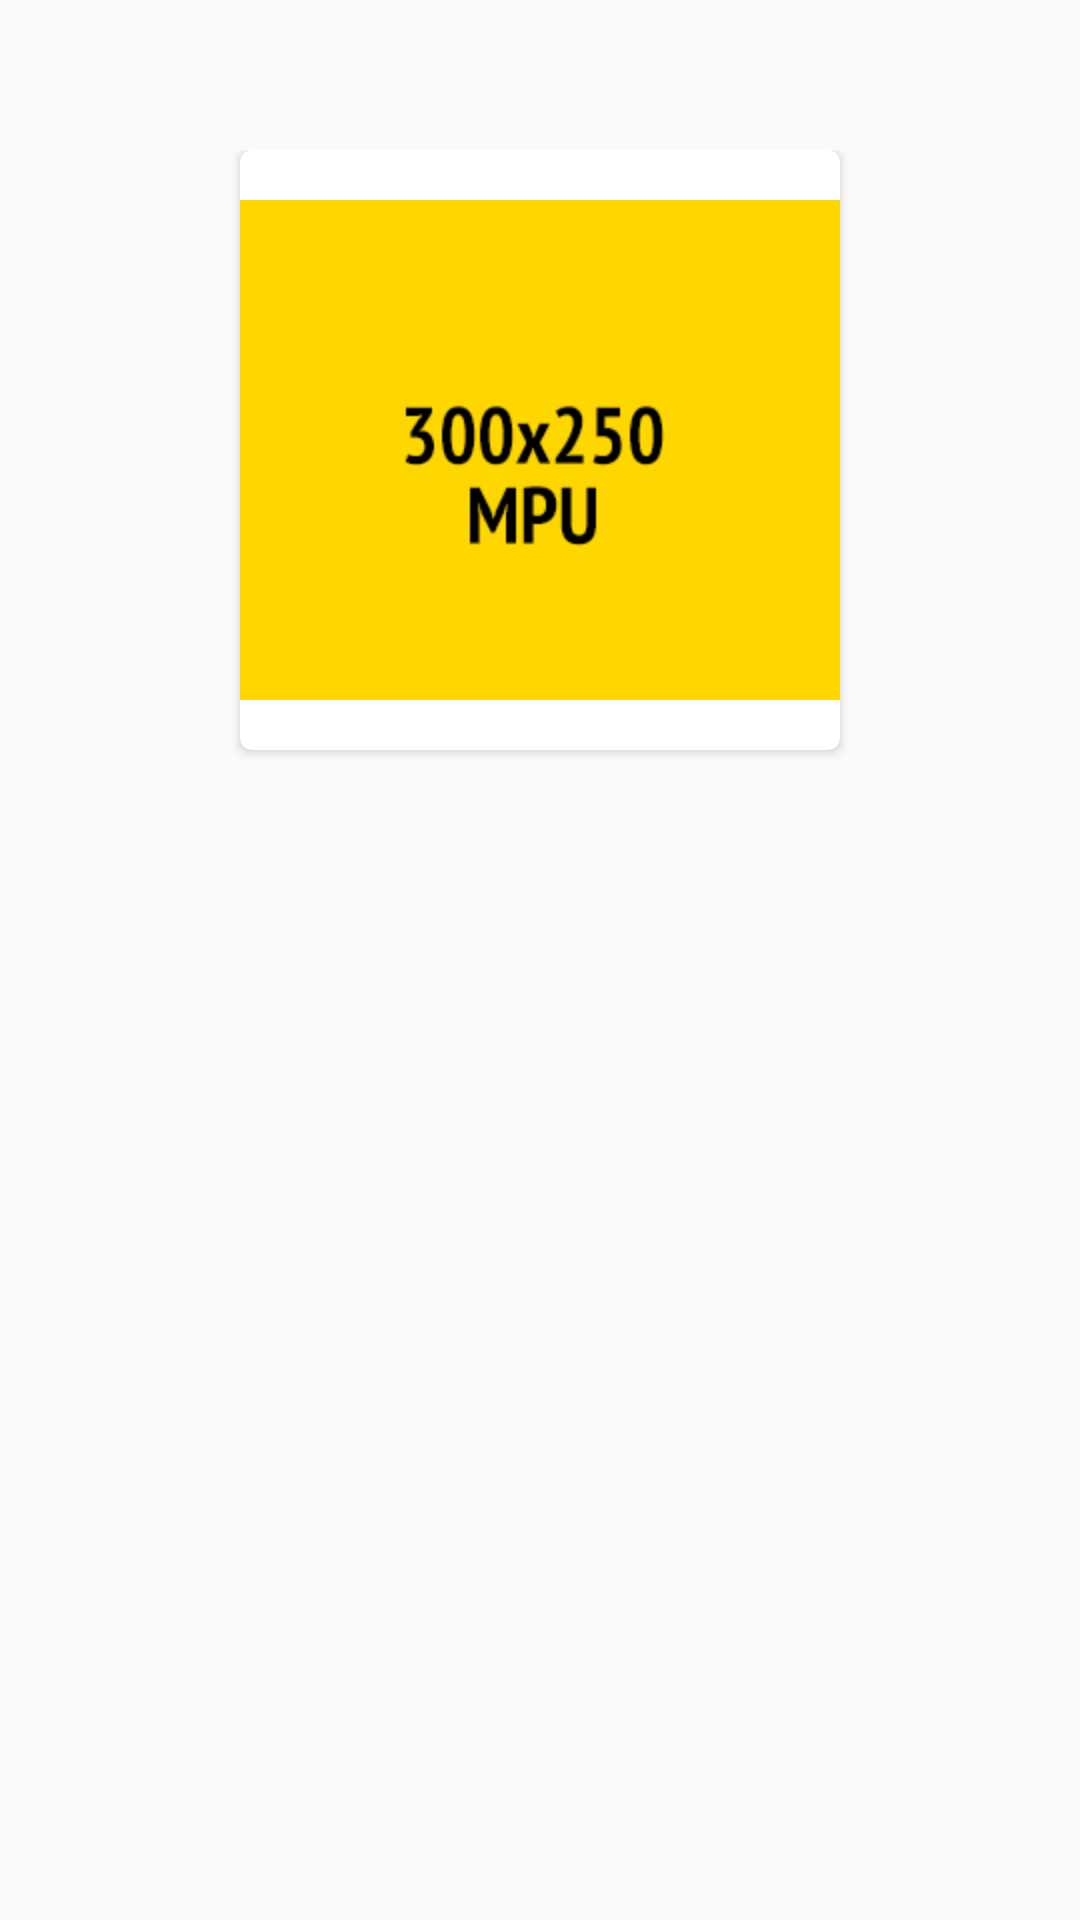

Layout XML and referenced resources for this Android screen:
<!-- AndroidManifest.xml: application theme AppTheme -->
<!-- res/layout/gallery_card_view_item.xml -->
<?xml version="1.0" encoding="utf-8"?>
<LinearLayout xmlns:android="http://schemas.android.com/apk/res/android"
    xmlns:card_view="http://schemas.android.com/apk/res-auto"
    android:layout_width="match_parent"
    android:layout_height="match_parent"
    android:orientation="vertical"
    android:padding="50dp">

    <android.support.v7.widget.CardView xmlns:card_view="http://schemas.android.com/apk/res-auto"
        android:id="@+id/card_view"
        android:layout_width="200dp"
        android:layout_height="200dp"
        android:layout_gravity="center"
        card_view:cardCornerRadius="4dp">

        <ImageView
            android:layout_width="wrap_content"
            android:layout_height="wrap_content"
            android:src="@drawable/place_holder" />

        <TextView
            android:id="@+id/info_text"
            android:layout_width="match_parent"
            android:layout_height="match_parent"
            android:textColor="@color/red"
            android:textSize="15sp"
            android:textStyle="bold|italic" />
    </android.support.v7.widget.CardView>

</LinearLayout>
<!-- resources referenced by this layout -->
<resources>
  <color name="red">#ffe90e0e</color>
  <!-- drawable place_holder: png bitmap (drawable, 3242 bytes) -->
  <style name="AppTheme" parent="Theme.AppCompat.Light.DarkActionBar">
          
          <item name="windowActionBar">false</item>
          
          <item name="windowNoTitle">true</item>
          <item name="android:textColorSecondary">@color/red</item>
          <item name="android:fastScrollTextColor">@color/white</item>
          <item name="actionMenuTextColor">@color/white</item>
      </style>
  <color name="white">#ffffffff</color>
</resources>
